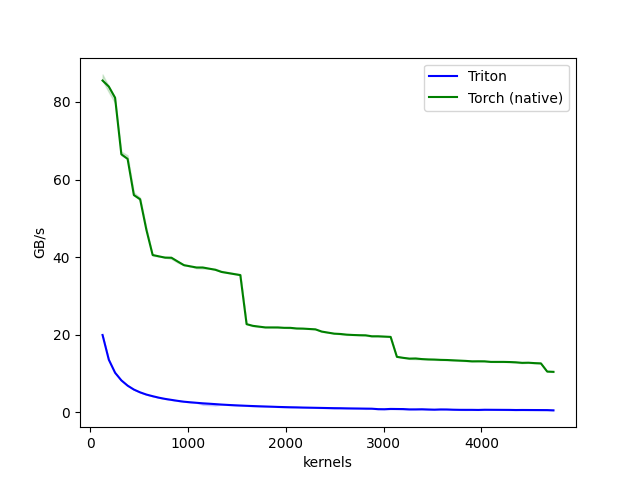

Source data for this figure (header and first rows):
kernels, Triton, Torch (native)
128.0, 19.9, 85.5
192.0, 13.6, 84.0
256.0, 10.2, 81.1
320.0, 8.2, 66.5
384.0, 6.9, 65.3
448.0, 5.9, 56.0
512.0, 5.1, 54.9
576.0, 4.6, 47.0
640.0, 4.2, 40.6
704.0, 3.8, 40.2
768.0, 3.5, 39.9
832.0, 3.2, 39.9
896.0, 3.0, 38.9
960.0, 2.7, 37.9
1024, 2.6, 37.6
1088, 2.5, 37.3
1152, 2.3, 37.3
1216, 2.2, 37.0
1280, 2.1, 36.8
1344, 2.0, 36.2
1408, 1.9, 35.9
1472, 1.8, 35.6
1536, 1.7, 35.4
1600, 1.7, 22.7
1664, 1.6, 22.3
1728, 1.6, 22.1
1792, 1.5, 21.9
1856, 1.4, 21.9
1920, 1.4, 21.9
1984, 1.3, 21.8
2048, 1.3, 21.8
2112, 1.3, 21.6
2176, 1.2, 21.6
2240, 1.2, 21.5
2304, 1.2, 21.4
2368, 1.1, 20.8
2432, 1.1, 20.5
2496, 1.1, 20.3
2560, 1.0, 20.2
2624, 1.0, 20.0
2688, 1.0, 19.9
2752, 1.0, 19.9
2816, 0.9, 19.8
2880, 0.9, 19.6
2944, 0.8, 19.6
3008, 0.8, 19.5
3072, 0.9, 19.4
3136, 0.8, 14.3
3200, 0.8, 14.0
3264, 0.7, 13.8
3328, 0.8, 13.9
3392, 0.8, 13.7
3456, 0.7, 13.6
3520, 0.7, 13.6
3584, 0.7, 13.5
3648, 0.7, 13.5
3712, 0.7, 13.4
3776, 0.6, 13.3
3840, 0.6, 13.3
3904, 0.6, 13.1
... 13 more rows
